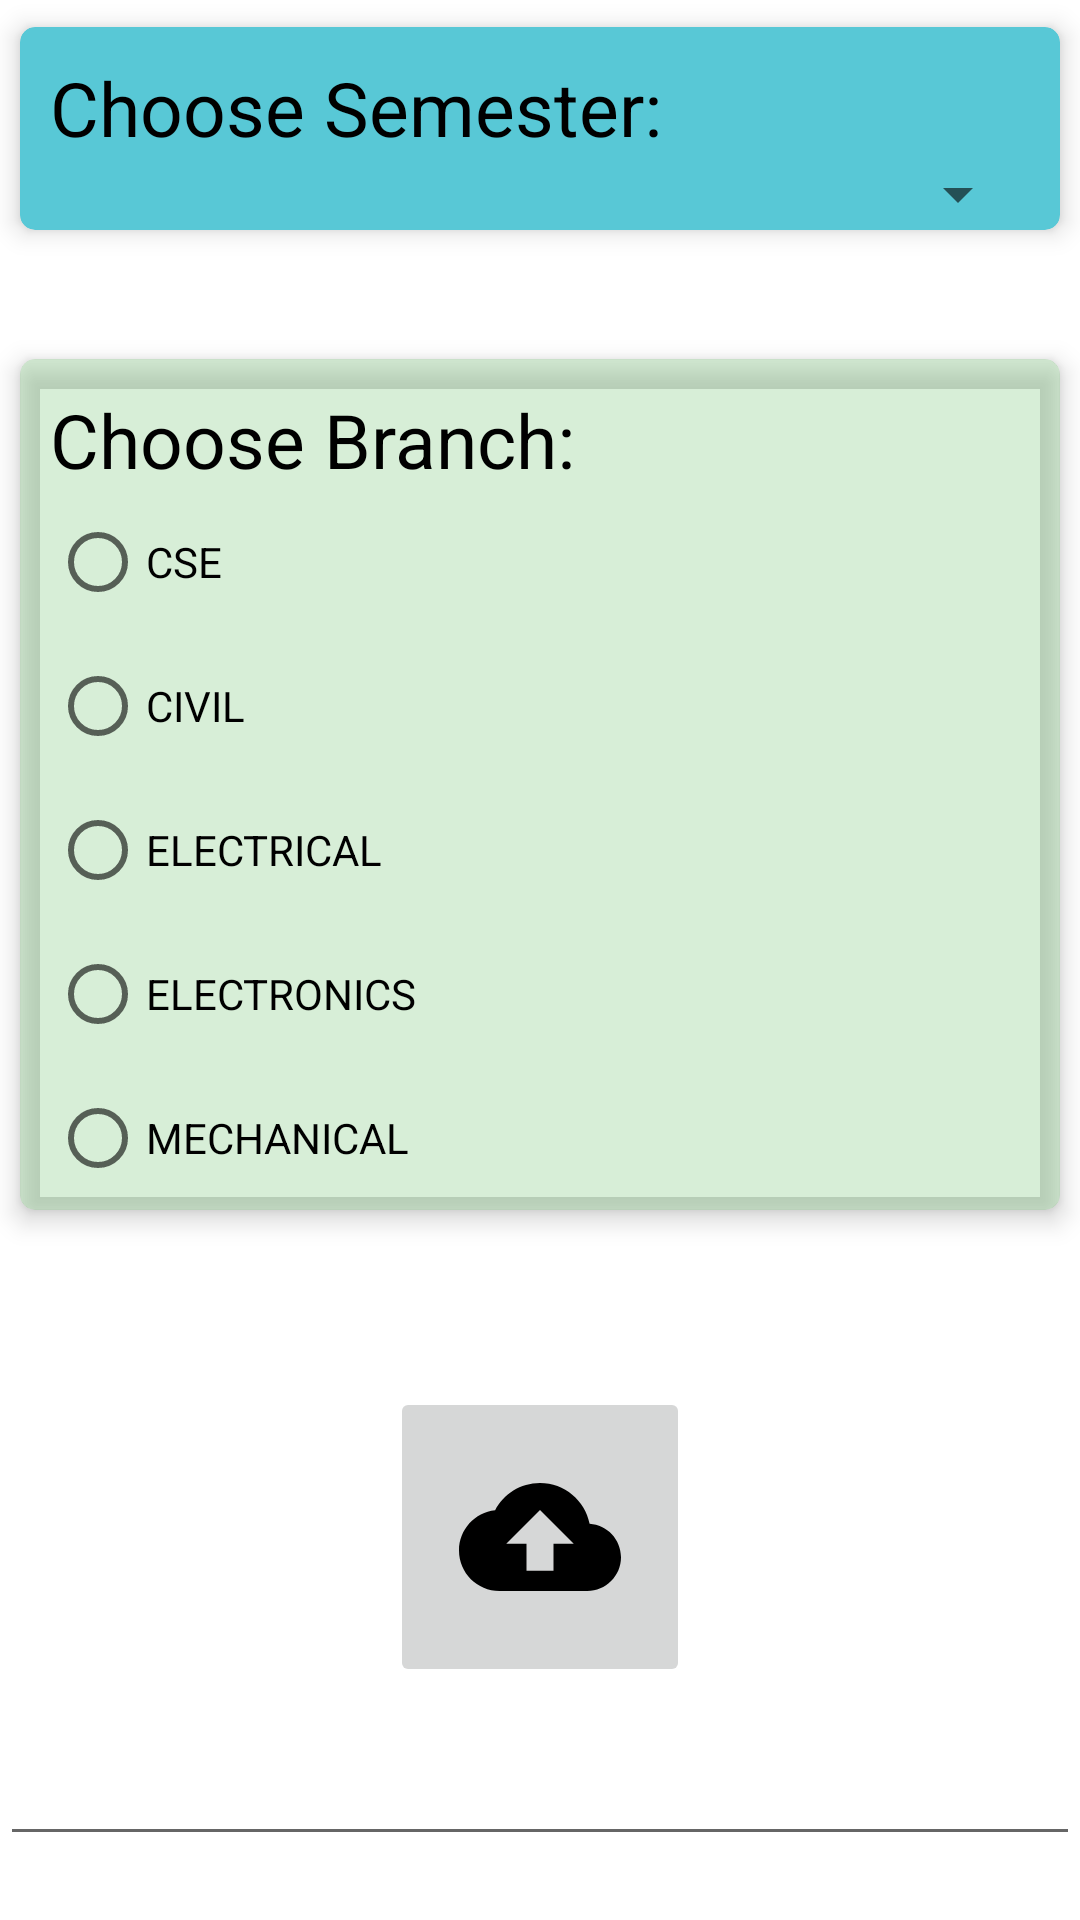

Produce the Android XML layout that renders to this screen, including the resource entries it uses.
<!-- AndroidManifest.xml: application theme Theme.UploadRcitData -->
<!-- res/layout/activity_notes.xml -->
<?xml version="1.0" encoding="utf-8"?>
<LinearLayout
    xmlns:android="http://schemas.android.com/apk/res/android"
    xmlns:app="http://schemas.android.com/apk/res-auto"
    xmlns:tools="http://schemas.android.com/tools"
    android:layout_width="match_parent"
    android:layout_height="match_parent"
    android:orientation="vertical"
    android:gravity="center"
    tools:context=".NotesActivity">

    <androidx.cardview.widget.CardView
        android:id="@+id/semCard"
        android:layout_width="match_parent"
        android:layout_height="wrap_content"
        app:cardBackgroundColor="#58C8D6"
        app:cardUseCompatPadding="true"
        app:cardElevation="5dp"
        app:cardCornerRadius="5dp">


        <LinearLayout
            android:layout_width="match_parent"
            android:layout_height="match_parent"
            android:orientation="vertical">

            <TextView
                android:layout_width="wrap_content"
                android:layout_height="wrap_content"
                android:text="Choose Semester:"
                android:layout_marginTop="10dp"
                android:layout_marginLeft="10dp"
                android:textSize="25sp"
                android:textColor="@color/black"/>

            <Spinner
                android:id="@+id/semSpinner"
                android:layout_width="match_parent"
                android:layout_height="wrap_content"
                android:layout_marginLeft="10dp"
                android:layout_marginRight="10dp"
                android:popupBackground="@color/material_dynamic_neutral_variant30"/>




        </LinearLayout>


    </androidx.cardview.widget.CardView>

    <androidx.cardview.widget.CardView
        android:layout_width="match_parent"
        android:layout_height="wrap_content"
        app:cardBackgroundColor="#58C8"
        app:cardUseCompatPadding="true"
        app:cardElevation="5dp"
        app:cardCornerRadius="5dp"
        android:layout_marginTop="25dp">



        <LinearLayout
            android:layout_width="match_parent"
            android:layout_height="wrap_content"
            android:orientation="vertical">

            <TextView
                android:layout_width="wrap_content"
                android:layout_height="wrap_content"
                android:text="Choose Branch:"
                android:layout_marginTop="10dp"
                android:layout_marginLeft="10dp"
                android:textSize="25sp"
                android:textColor="@color/black"/>



            <RadioGroup
                android:id="@+id/radioGrp"
                android:layout_width="match_parent"
                android:layout_height="wrap_content">

                    <RadioButton
                        android:id="@+id/radioCse"
                        android:layout_width="wrap_content"
                        android:layout_height="wrap_content"
                        android:text="CSE"
                        android:layout_weight="1"
                        android:layout_marginLeft="10dp"/>
                    <RadioButton
                        android:id="@+id/radioCivil"
                        android:layout_width="wrap_content"
                        android:layout_height="wrap_content"
                        android:text="CIVIL"
                        android:layout_weight="1"
                        android:layout_marginLeft="10dp"/>
                    <RadioButton
                        android:id="@+id/radioElectrical"
                        android:layout_width="wrap_content"
                        android:layout_height="wrap_content"
                        android:text="ELECTRICAL"
                        android:layout_weight="1"
                        android:layout_marginLeft="10dp"/>

                    <RadioButton
                        android:id="@+id/radioElectronics"
                        android:layout_width="wrap_content"
                        android:layout_height="wrap_content"
                        android:layout_weight="1"
                        android:layout_marginLeft="10dp"
                        android:text="ELECTRONICS"/>
                    <RadioButton
                        android:id="@+id/radioMechanical"
                        android:layout_width="wrap_content"
                        android:layout_height="wrap_content"
                        android:layout_weight="1"
                        android:layout_marginLeft="10dp"
                        android:text="MECHANICAL"/>


            </RadioGroup>


        </LinearLayout>



    </androidx.cardview.widget.CardView>

    <RelativeLayout
        android:layout_width="match_parent"
        android:layout_height="match_parent">

        <ImageButton
            android:id="@+id/uploadImgBtn"
            android:layout_width="100dp"
            android:layout_height="100dp"
            android:layout_centerHorizontal="true"
            android:layout_marginTop="50dp"
            android:src="@drawable/baseline_cloud_upload_24"/>

        <com.google.android.material.textfield.TextInputEditText
            android:id="@+id/uploadEditText"
            android:layout_width="match_parent"
            android:layout_height="wrap_content"
            android:textColor="@color/white"
            android:layout_below="@id/uploadImgBtn"
            android:layout_marginTop="15dp"/>

        <androidx.appcompat.widget.AppCompatButton
            android:id="@+id/uploadBtn"
            android:layout_width="match_parent"
            android:layout_height="wrap_content"
            android:background="#58C"
            android:text="Upload"
            android:layout_marginTop="25dp"
            android:layout_below="@id/uploadEditText"/>

    </RelativeLayout>

</LinearLayout>
<!-- resources referenced by this layout -->
<resources>
  <!-- drawable baseline_cloud_upload_24 (drawable) -->
  <vector android:height="54dp" android:tint="#000000"
      android:viewportHeight="24" android:viewportWidth="24"
      android:width="54dp" xmlns:android="http://schemas.android.com/apk/res/android">
      <path android:fillColor="@android:color/white" android:pathData="M19.35,10.04C18.67,6.59 15.64,4 12,4 9.11,4 6.6,5.64 5.35,8.04 2.34,8.36 0,10.91 0,14c0,3.31 2.69,6 6,6h13c2.76,0 5,-2.24 5,-5 0,-2.64 -2.05,-4.78 -4.65,-4.96zM14,13v4h-4v-4H7l5,-5 5,5h-3z"/>
  </vector>
  <style name="Theme.UploadRcitData" parent="Theme.MaterialComponents.DayNight.DarkActionBar">
          
          <item name="colorPrimary">@color/purple_500</item>
          <item name="colorPrimaryVariant">@color/purple_700</item>
          <item name="colorOnPrimary">@color/white</item>
          
          <item name="colorSecondary">@color/teal_200</item>
          <item name="colorSecondaryVariant">@color/teal_700</item>
          <item name="colorOnSecondary">@color/black</item>
          
          <item name="android:statusBarColor">?attr/colorPrimaryVariant</item>
          
      </style>
  <!-- not gathered from this repository: default colours our renderer supplied (Android Studio template values) -->
  <color name="purple_500">#FF6200EE</color>
  <color name="purple_700">#FF3700B3</color>
  <color name="teal_200">#FF03DAC5</color>
  <color name="teal_700">#FF018786</color>
  <color name="black">#FF000000</color>
  <color name="white">#FFFFFFFF</color>
</resources>
